The GitHub repository PasserbyZzz/Car contains a labelled image folder "data" with 4 categories: left, pause, right, straight. Examples follow, each with its label.

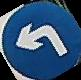
Label: left

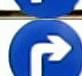
Label: right

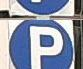
Label: pause

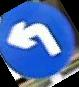
Label: left

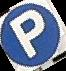
Label: pause

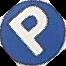
Label: pause
